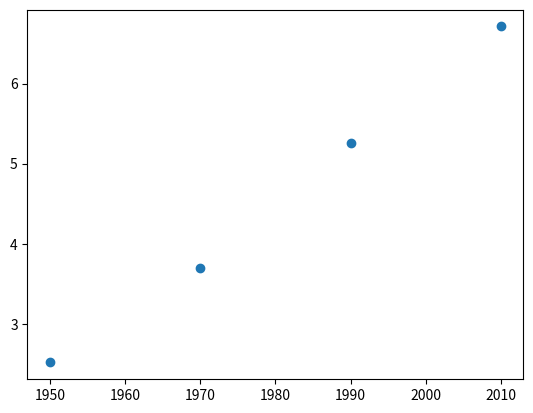

Recreate this plot in Python.
#scatter plot

import matplotlib.pyplot as plt

year=[1950,1970,1990,2010]

pop=[2.519,3.692,5.263,6.712]

plt.scatter(year,pop)

plt.show()
